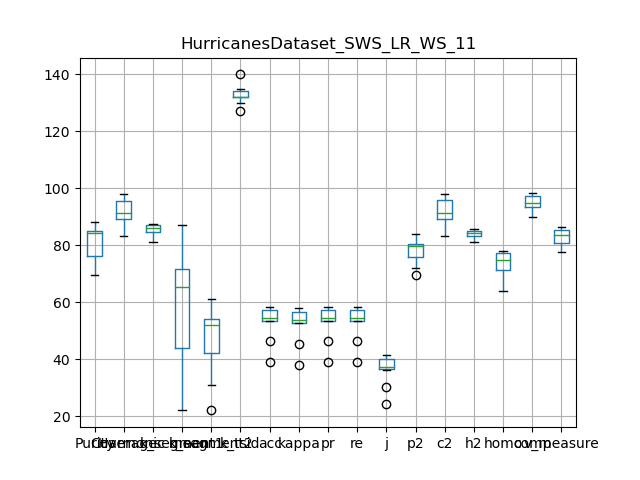

Source data for this figure (header and first rows):
, Purity, Coverage, Harmonic mean, best parameters, k_segment1, k_segment2, k_tsid, acc, kappa, pr, re, j, p2, c2, h2, homo, comp, v_measure
0, 69.38, 97.95, 81.23, {'interpolation_kernel': 'LR', 'window_s…, 22, 22, 130, 39.04, 37.81, 39.04, 39.04, 24.26, 69.38, 97.95, 81.23, 63.94, 98.32, 77.49
1, 80.34, 93.79, 86.55, {'interpolation_kernel': 'LR', 'window_s…, 55, 50, 134, 58.46, 57.77, 58.46, 58.46, 41.3, 78.76, 93.98, 85.7, 78.02, 96.55, 86.3
2, 84.11, 91.39, 87.6, {'interpolation_kernel': 'LR', 'window_s…, 67, 54, 135, 57.51, 56.85, 57.51, 57.51, 40.37, 80.3, 91.39, 85.48, 77.58, 94.85, 85.35
3, 72.09, 97.22, 82.79, {'interpolation_kernel': 'LR', 'window_s…, 31, 31, 134, 46.23, 45.26, 46.23, 46.23, 30.06, 72.09, 97.22, 82.79, 70.48, 97.88, 81.95
4, 84.22, 91.21, 87.57, {'interpolation_kernel': 'LR', 'window_s…, 67, 54, 132, 58.46, 57.81, 58.46, 58.46, 41.3, 80.18, 91.21, 85.34, 77.91, 94.6, 85.45
5, 88.21, 83.42, 85.75, {'interpolation_kernel': 'LR', 'window_s…, 87, 59, 132, 54.08, 53.41, 54.08, 54.08, 37.06, 83.98, 83.42, 83.7, 70.94, 89.76, 79.24
6, 84.34, 90.62, 87.37, {'interpolation_kernel': 'LR', 'window_s…, 64, 49, 127, 56.55, 55.86, 56.55, 56.55, 39.42, 79.32, 90.62, 84.6, 76.44, 94.28, 84.43
7, 74.99, 96.33, 84.33, {'interpolation_kernel': 'LR', 'window_s…, 40, 40, 140, 53.3, 52.52, 53.3, 53.3, 36.34, 74.99, 96.33, 84.33, 74.96, 97.6, 84.79
8, 86.62, 83.75, 85.16, {'interpolation_kernel': 'LR', 'window_s…, 85, 61, 132, 54.18, 53.52, 54.18, 54.18, 37.15, 82.71, 83.75, 83.23, 72.39, 90.54, 80.46
9, 85.1, 88.71, 86.87, {'interpolation_kernel': 'LR', 'window_s…, 73, 54, 132, 54.48, 53.78, 54.48, 54.48, 37.43, 80.15, 88.71, 84.21, 75.02, 92.98, 83.04
